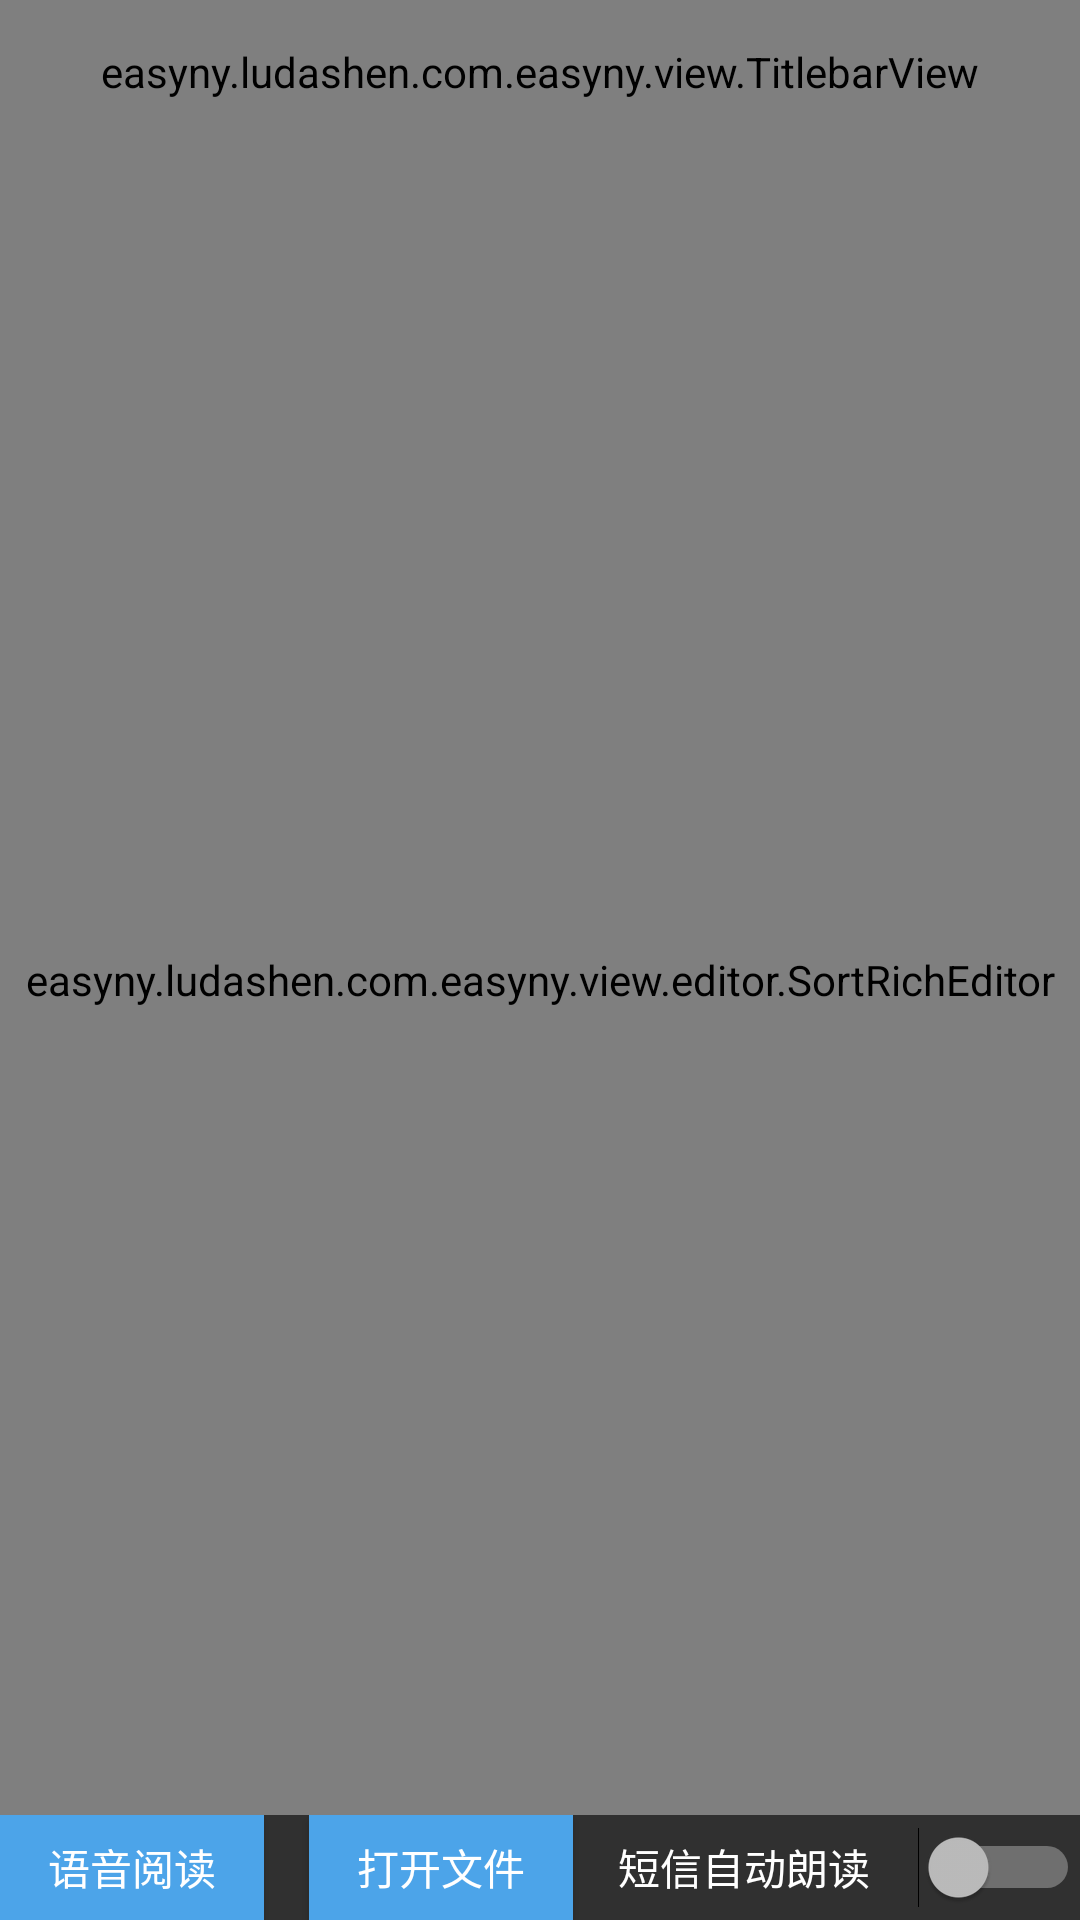

Android layout source for this screen:
<!-- AndroidManifest.xml: application theme AppTheme -->
<!-- res/layout/yuying.xml -->
<?xml version="1.0" encoding="utf-8"?>
<RelativeLayout xmlns:android="http://schemas.android.com/apk/res/android"
    android:layout_width="match_parent"
    android:layout_height="match_parent"
    xmlns:app="http://schemas.android.com/apk/res-auto">
    <easyny.ludashen.com.easyny.view.TitlebarView
        android:id="@+id/title"
        android:layout_width="match_parent"
        android:layout_height="48dp"
        app:centerTitle="语读小助手"
        app:centerTextColor="#0a0909"
        app:leftTextColor="#000000"
        app:leftText="关闭"
        app:rightText="语音设置"
        app:rightTextColor="#000000"
        />

    <easyny.ludashen.com.easyny.view.editor.SortRichEditor
        android:layout_below="@id/title"
        android:id="@+id/richEditor"
        android:layout_width="match_parent"
        android:layout_height="match_parent"
        android:layout_above="@+id/bet"
        android:background="#fff" />
    <LinearLayout
        android:layout_width="match_parent"
        android:layout_height="wrap_content"
        android:id="@+id/bet"
        android:layout_alignParentBottom="true"
        android:orientation="horizontal"
        >
        <Button
            android:id="@+id/yudu"
            android:layout_width="wrap_content"
            android:layout_height="35dp"
            android:layout_centerHorizontal="true"
            android:layout_centerVertical="true"
            android:layout_marginRight="15dp"
            android:background="#4ca4e9"
            android:text="语音阅读"
            android:textColor="@android:color/white" />
        <Button
            android:id="@+id/open"
            android:layout_width="wrap_content"
            android:layout_height="35dp"
            android:layout_centerHorizontal="true"
            android:layout_centerVertical="true"
            android:layout_marginRight="15dp"
            android:background="#4ca4e9"
            android:text="打开文件"
            android:textColor="@android:color/white" />

        <Switch
            android:id="@+id/duan"
            android:layout_width="match_parent"
            android:layout_height="wrap_content"
            android:layout_weight="1"
            android:text="短信自动朗读"
            />
    </LinearLayout>
</RelativeLayout>
<!-- resources referenced by this layout -->
<resources>
  <style name="AppTheme" parent="Theme.AppCompat.NoActionBar">
          
          <item name="colorPrimary">@color/colorPrimary</item>
          <item name="colorPrimaryDark">@color/colorPrimaryDark</item>
          <item name="colorAccent">@color/colorAccent</item>
      </style>
  <color name="colorPrimary">#3f51b5</color>
  <color name="colorPrimaryDark">#303F9F</color>
  <color name="colorAccent">#ffffff</color>
</resources>
